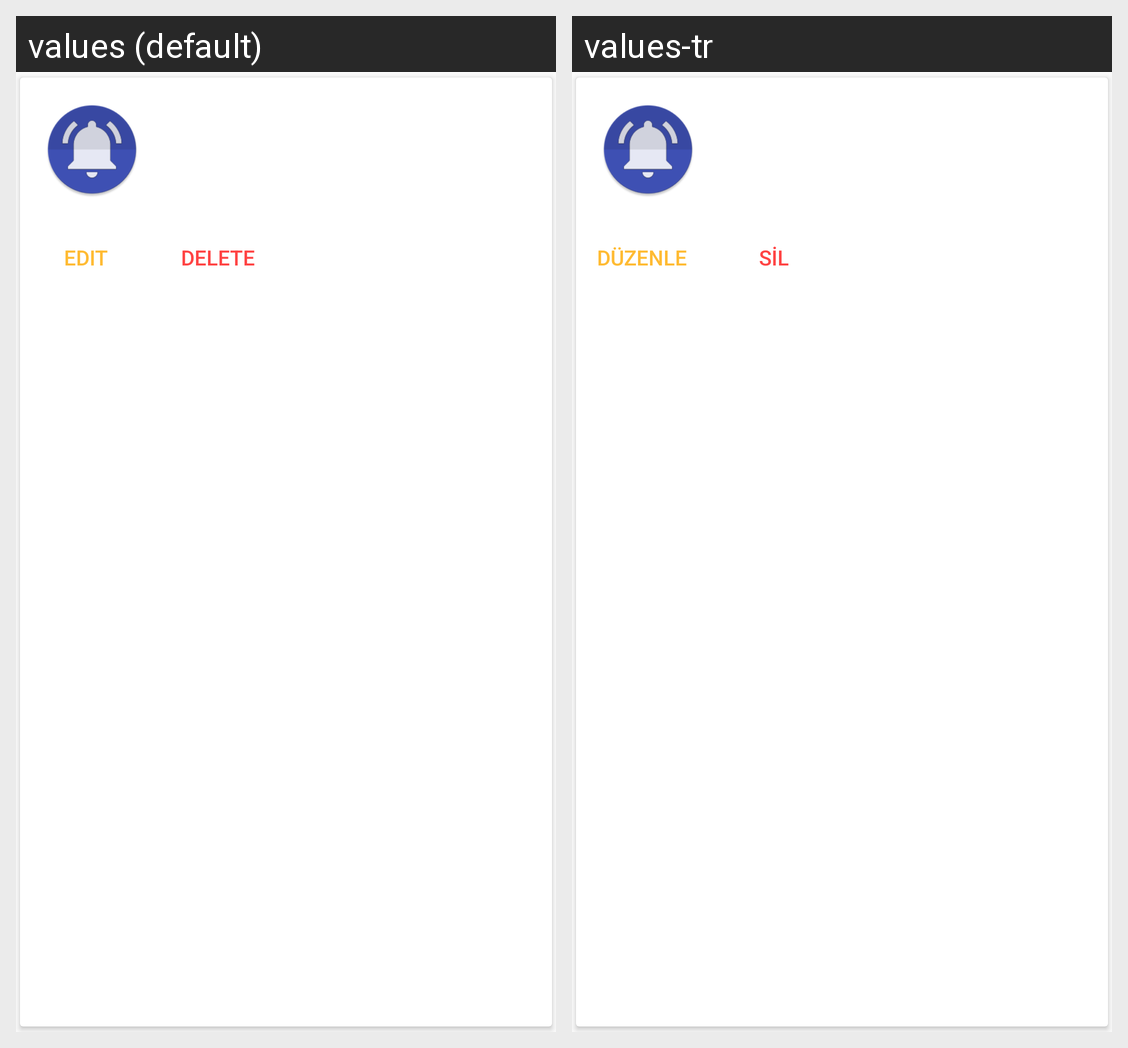

Here is an Android app screen in its default locale and in the app's own translations. Write out the translated-string differences for the strings that appear on this screen.
Android screen res/layout/recylersatir.xml rendered under 2 locales, left to right: values (default), values-tr. Device: Nexus 5 (rendered at 1080×1920; each locale shown at half size, 540×960, under a caption strip naming it); theme AppTheme.
Strings drawn on this screen, with the default value and each locale's value (text and hints the layout hard-codes, and strings that could not be matched under every locale, appear in the picture but are not listed):

edit
  values: Edit
  values-tr: Düzenle

delete
  values: Delete
  values-tr: Sil
